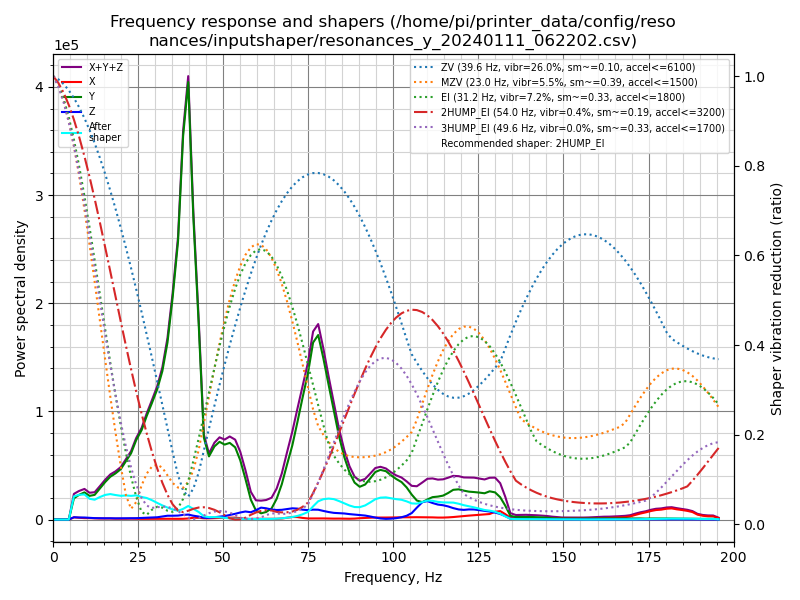

The file beside this chart, header and first rows:
freq, psd_x, psd_y, psd_z, psd_xyz
0.0, 1.865e+03, 1.447e+04, 2.042e+03, 1.838e+04
1.5, 9.011e+03, 3.697e+04, 9.135e+03, 5.511e+04
3.1, 1.067e+04, 4.008e+04, 1.089e+04, 6.163e+04
4.6, 1.083e+04, 6.286e+04, 1.218e+04, 8.587e+04
6.1, 1.234e+04, 1.215e+05, 1.332e+04, 1.472e+05
7.6, 1.314e+04, 1.756e+05, 1.467e+04, 2.034e+05
9.2, 1.223e+04, 2.335e+05, 1.750e+04, 2.633e+05
10.7, 1.417e+04, 2.364e+05, 1.719e+04, 2.677e+05
12.2, 1.388e+04, 2.807e+05, 1.603e+04, 3.106e+05
13.7, 1.330e+04, 3.948e+05, 1.656e+04, 4.246e+05
15.3, 1.496e+04, 5.344e+05, 1.812e+04, 5.675e+05
16.8, 1.603e+04, 6.692e+05, 2.022e+04, 7.054e+05
18.3, 1.456e+04, 7.844e+05, 2.036e+04, 8.193e+05
19.9, 1.531e+04, 9.335e+05, 2.290e+04, 9.717e+05
21.4, 1.616e+04, 1.162e+06, 2.506e+04, 1.203e+06
22.9, 1.967e+04, 1.408e+06, 2.678e+04, 1.455e+06
24.4, 1.750e+04, 1.798e+06, 3.084e+04, 1.846e+06
26.0, 1.706e+04, 2.158e+06, 3.756e+04, 2.212e+06
27.5, 1.890e+04, 2.643e+06, 4.670e+04, 2.709e+06
29.0, 2.191e+04, 3.128e+06, 5.635e+04, 3.206e+06
30.6, 2.401e+04, 3.701e+06, 6.513e+04, 3.790e+06
32.1, 2.496e+04, 4.420e+06, 8.979e+04, 4.535e+06
33.6, 2.413e+04, 5.515e+06, 1.190e+05, 5.658e+06
35.1, 2.352e+04, 7.208e+06, 1.240e+05, 7.355e+06
36.7, 2.466e+04, 9.457e+06, 1.348e+05, 9.616e+06
38.2, 2.676e+04, 1.358e+07, 1.644e+05, 1.377e+07
39.7, 3.955e+04, 1.610e+07, 1.823e+05, 1.632e+07
41.2, 6.712e+04, 1.156e+07, 1.471e+05, 1.178e+07
42.8, 6.826e+04, 7.689e+06, 1.183e+05, 7.876e+06
44.3, 5.088e+04, 3.362e+06, 7.390e+04, 3.486e+06
45.8, 5.100e+04, 2.681e+06, 7.224e+04, 2.804e+06
47.4, 6.412e+04, 3.211e+06, 9.993e+04, 3.375e+06
48.9, 7.290e+04, 3.522e+06, 1.310e+05, 3.726e+06
50.4, 7.223e+04, 3.500e+06, 1.626e+05, 3.735e+06
51.9, 8.828e+04, 3.686e+06, 2.205e+05, 3.994e+06
53.5, 9.523e+04, 3.581e+06, 2.840e+05, 3.960e+06
55.0, 7.340e+04, 3.018e+06, 3.598e+05, 3.451e+06
56.5, 3.693e+04, 2.137e+06, 4.214e+05, 2.595e+06
58.1, 3.213e+04, 1.068e+06, 3.933e+05, 1.494e+06
59.6, 4.205e+04, 5.012e+05, 5.185e+05, 1.062e+06
61.1, 4.296e+04, 3.518e+05, 6.739e+05, 1.069e+06
62.6, 4.097e+04, 4.377e+05, 6.531e+05, 1.132e+06
64.2, 4.127e+04, 6.615e+05, 5.953e+05, 1.298e+06
65.7, 4.553e+04, 1.263e+06, 5.810e+05, 1.889e+06
67.2, 6.391e+04, 2.196e+06, 6.056e+05, 2.865e+06
68.7, 1.110e+05, 3.465e+06, 6.655e+05, 4.242e+06
70.3, 1.670e+05, 4.831e+06, 7.316e+05, 5.730e+06
71.8, 1.631e+05, 6.483e+06, 7.282e+05, 7.374e+06
73.3, 1.104e+05, 8.261e+06, 6.703e+05, 9.042e+06
74.9, 7.563e+04, 1.016e+07, 6.531e+05, 1.089e+07
76.4, 7.881e+04, 1.252e+07, 7.020e+05, 1.330e+07
77.9, 8.181e+04, 1.331e+07, 7.093e+05, 1.410e+07
79.4, 8.286e+04, 1.188e+07, 6.346e+05, 1.260e+07
81.0, 7.487e+04, 1.006e+07, 5.623e+05, 1.069e+07
82.5, 7.164e+04, 8.331e+06, 5.105e+05, 8.914e+06
84.0, 7.541e+04, 6.503e+06, 4.948e+05, 7.073e+06
85.6, 6.985e+04, 4.930e+06, 4.808e+05, 5.480e+06
87.1, 6.572e+04, 3.795e+06, 4.382e+05, 4.299e+06
88.6, 7.930e+04, 3.030e+06, 4.101e+05, 3.519e+06
90.1, 1.124e+05, 2.733e+06, 3.858e+05, 3.232e+06
... 69 more rows
